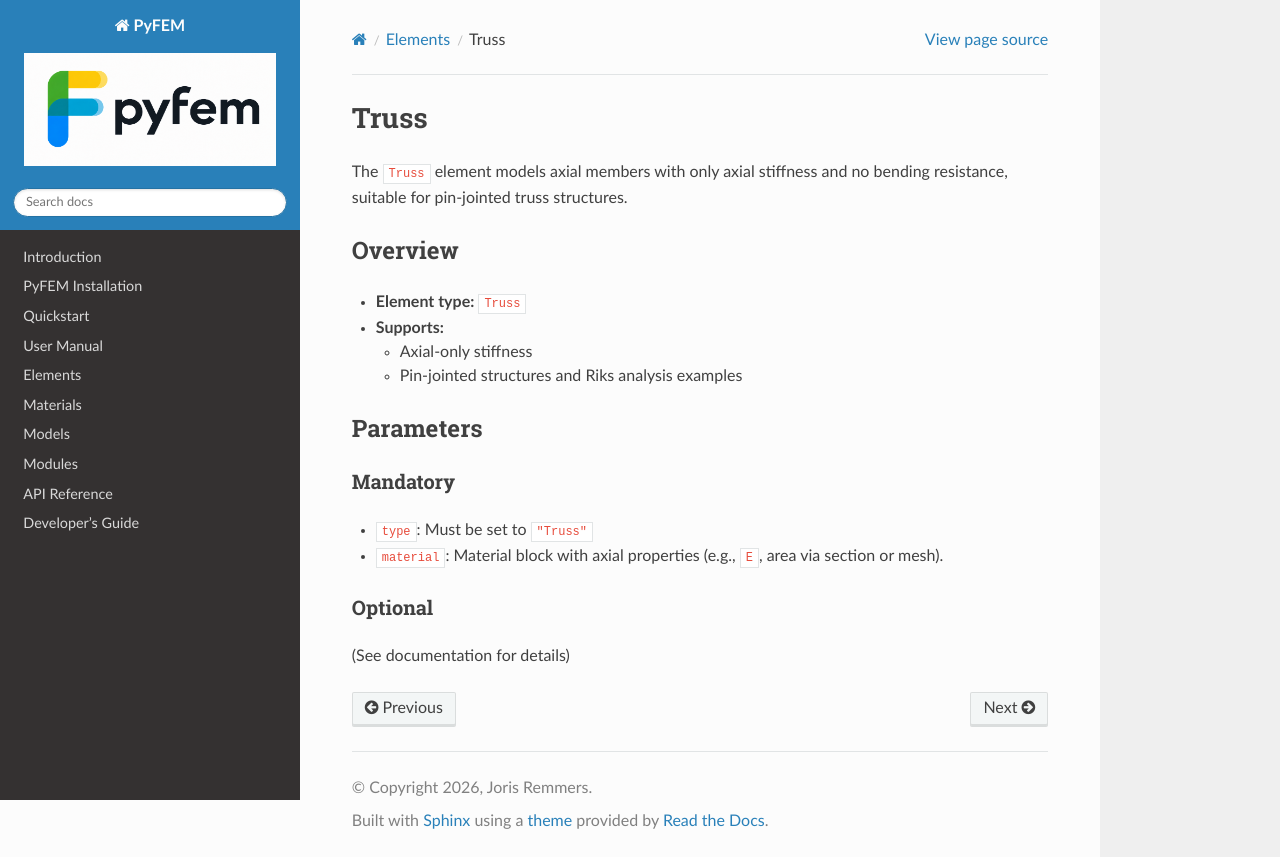

repository: jjcremmers/PyFEM · page: elements/truss.html · generator: sphinx

# Truss

The `Truss` element models axial members with only axial stiffness and no bending resistance, suitable for pin-jointed truss structures.

## Overview
- **Element type:** `Truss`
- **Supports:**
  - Axial-only stiffness
  - Pin-jointed structures and Riks analysis examples

## Parameters
### Mandatory
- `type`: Must be set to `"Truss"`
- `material`: Material block with axial properties (e.g., `E`, area via section or mesh).

### Optional
(See documentation for details)
